Dataset: Dataset (GitHub, arsalannkhann/Brain-Tumor-Detection). Classes: glioma, meningioma, no tumor, pituitary tumor.

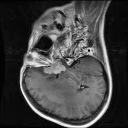
Label: meningioma

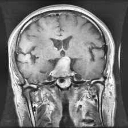
Label: pituitary tumor

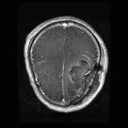
Label: glioma

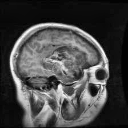
Label: glioma

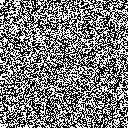
Label: no tumor

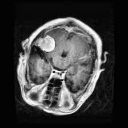
Label: meningioma
